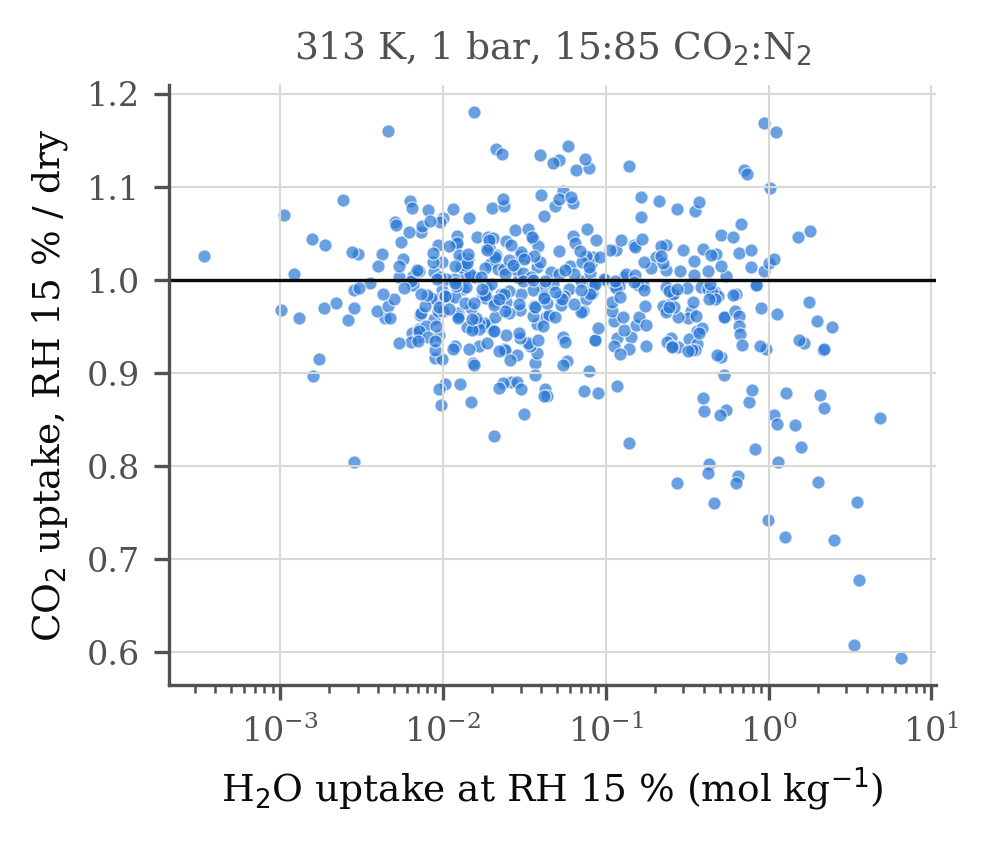

The data file committed next to this chart (first rows):
mof_id, co2_loading_molkg, co2_loading_molkg_w, h2o_loading_molkg_w
arc__ARCMOF_20220610__repeat_cifs__DB0-m…, 0.5218, 0.4922, 0.0065
arc__ARCMOF_20220610__repeat_cifs__DB0-m…, 0.3467, 0.3289, 0.01557
arc__ARCMOF_20220610__repeat_cifs__DB0-m…, 2.484, 2.452, 0.08204
arc__ARCMOF_20220610__repeat_cifs__DB0-m…, 0.2484, 0.272, 0.05485
arc__ARCMOF_20220610__repeat_cifs__DB0-m…, 0.6219, 0.6368, 0.03253
arc__ARCMOF_20220610__repeat_cifs__DB0-m…, 0.8498, 0.7261, 1.078
arc__ARCMOF_20220610__repeat_cifs__DB0-m…, 0.9591, 0.8874, 0.9577
arc__ARCMOF_20220610__repeat_cifs__DB0-m…, 0.4456, 0.4183, 0.1438
arc__ARCMOF_20220610__repeat_cifs__DB0-m…, 0.587, 0.6037, 0.6592
arc__ARCMOF_20220610__repeat_cifs__DB0-m…, 0.2812, 0.2791, 0.3865
arc__ARCMOF_20220610__repeat_cifs__DB0-m…, 0.5343, 0.54, 0.2332
arc__ARCMOF_20220610__repeat_cifs__DB0-m…, 0.1786, 0.1783, 0.07038
arc__ARCMOF_20220610__repeat_cifs__DB0-m…, 0.3731, 0.3709, 0.8438
arc__ARCMOF_20220610__repeat_cifs__DB0-m…, 0.2026, 0.1942, 0.004436
arc__ARCMOF_20220610__repeat_cifs__DB0-m…, 0.07893, 0.08059, 0.02079
arc__ARCMOF_20220610__repeat_cifs__DB0-m…, 0.104, 0.1058, 0.01937
arc__ARCMOF_20220610__repeat_cifs__DB0-m…, 0.09309, 0.09207, 0.009864
arc__ARCMOF_20220610__repeat_cifs__DB0-m…, 0.1176, 0.1089, 0.02368
arc__ARCMOF_20220610__repeat_cifs__DB0-m…, 0.1641, 0.1494, 0.03682
arc__ARCMOF_20220610__repeat_cifs__DB0-m…, 0.119, 0.1178, 0.05983
arc__ARCMOF_20220610__repeat_cifs__DB0-m…, 0.1057, 0.1035, 0.07575
arc__ARCMOF_20220610__repeat_cifs__DB0-m…, 0.5202, 0.5614, 0.04884
arc__ARCMOF_20220610__repeat_cifs__DB0-m…, 0.3542, 0.3468, 0.009054
arc__ARCMOF_20220610__repeat_cifs__DB0-m…, 0.3288, 0.3081, 0.2508
arc__ARCMOF_20220610__repeat_cifs__DB0-m…, 0.2188, 0.2333, 0.01445
arc__ARCMOF_20220610__repeat_cifs__DB0-m…, 0.8439, 0.8367, 0.04096
arc__ARCMOF_20220610__repeat_cifs__DB0-m…, 0.7663, 0.7189, 0.05431
arc__ARCMOF_20220610__repeat_cifs__DB0-m…, 0.1339, 0.1391, 0.012
arc__ARCMOF_20220610__repeat_cifs__DB0-m…, 0.1306, 0.1406, 0.01147
arc__ARCMOF_20220610__repeat_cifs__DB0-m…, 0.539, 0.5044, 0.08648
arc__ARCMOF_20220610__repeat_cifs__DB0-m…, 0.9513, 1.029, 0.06268
arc__ARCMOF_20220610__repeat_cifs__DB0-m…, 0.1173, 0.1121, 0.1131
arc__ARCMOF_20220610__repeat_cifs__DB0-m…, 0.2979, 0.2949, 0.01335
arc__ARCMOF_20220610__repeat_cifs__DB0-m…, 0.7649, 0.7567, 0.03561
arc__ARCMOF_20220610__repeat_cifs__DB0-m…, 0.1142, 0.112, 0.01075
arc__ARCMOF_20220610__repeat_cifs__DB0-m…, 0.267, 0.2376, 0.02628
arc__ARCMOF_20220610__repeat_cifs__DB0-m…, 0.2661, 0.2777, 0.0357
arc__ARCMOF_20220610__repeat_cifs__DB0-m…, 0.3132, 0.3114, 0.113
arc__ARCMOF_20220610__repeat_cifs__DB0-m…, 0.1232, 0.1097, 0.0286
arc__ARCMOF_20220610__repeat_cifs__DB0-m…, 0.1527, 0.153, 0.02941
arc__ARCMOF_20220610__repeat_cifs__DB0-m…, 0.07375, 0.06554, 0.02347
arc__ARCMOF_20220610__repeat_cifs__DB0-m…, 0.3298, 0.3311, 0.01486
arc__ARCMOF_20220610__repeat_cifs__DB0-m…, 0.1591, 0.1515, 0.0379
arc__ARCMOF_20220610__repeat_cifs__DB0-m…, 0.06714, 0.06152, 0.008963
arc__ARCMOF_20220610__repeat_cifs__DB0-m…, 0.07667, 0.07013, 0.009929
arc__ARCMOF_20220610__repeat_cifs__DB0-m…, 0.1858, 0.1783, 0.04315
arc__ARCMOF_20220610__repeat_cifs__DB0-m…, 0.1721, 0.1815, 0.07623
arc__ARCMOF_20220610__repeat_cifs__DB0-m…, 0.06694, 0.06921, 0.01858
arc__ARCMOF_20220610__repeat_cifs__DB0-m…, 0.3583, 0.3827, 0.1657
arc__ARCMOF_20220610__repeat_cifs__DB0-m…, 0.2102, 0.2108, 0.1292
arc__ARCMOF_20220610__repeat_cifs__DB0-m…, 0.0932, 0.08226, 0.03019
arc__ARCMOF_20220610__repeat_cifs__DB0-m…, 0.1527, 0.1404, 0.02858
arc__ARCMOF_20220610__repeat_cifs__DB0-m…, 0.09802, 0.09487, 0.02957
arc__ARCMOF_20220610__repeat_cifs__DB0-m…, 0.4624, 0.4439, 0.5411
arc__ARCMOF_20220610__repeat_cifs__DB0-m…, 0.9266, 0.9469, 0.005717
arc__ARCMOF_20220610__repeat_cifs__DB0-m…, 0.1931, 0.1805, 0.08653
arc__ARCMOF_20220610__repeat_cifs__DB0-m…, 0.1626, 0.1598, 0.01748
arc__ARCMOF_20220610__repeat_cifs__DB0-m…, 0.4683, 0.4634, 0.002826
arc__ARCMOF_20220610__repeat_cifs__DB0-m…, 0.2342, 0.2255, 1.131
arc__ARCMOF_20220610__repeat_cifs__DB0-m…, 0.09835, 0.08694, 0.02204
... 419 more rows
